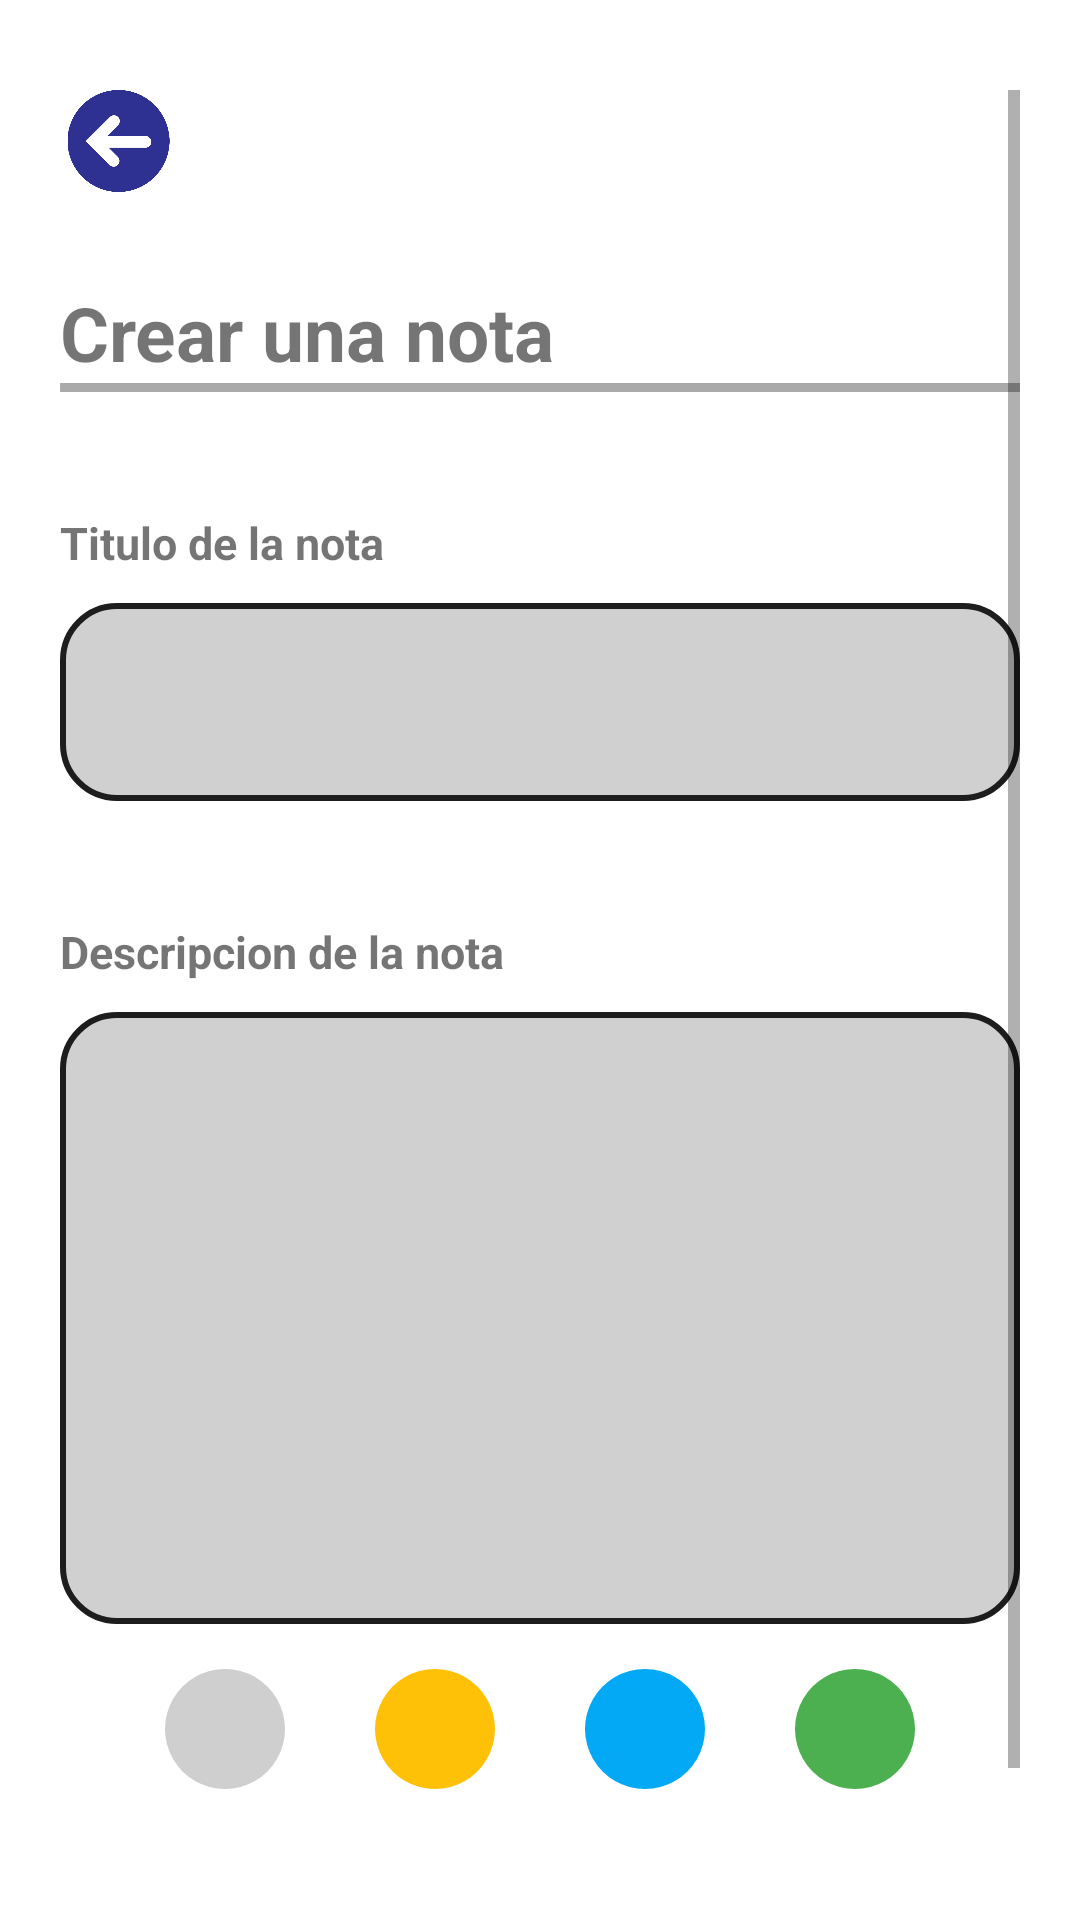

Android layout source for this screen:
<!-- AndroidManifest.xml: application theme Theme.GestionNotas -->
<!-- res/layout/activity_create_note.xml -->
<?xml version="1.0" encoding="utf-8"?>
<androidx.coordinatorlayout.widget.CoordinatorLayout xmlns:android="http://schemas.android.com/apk/res/android"
    xmlns:app="http://schemas.android.com/apk/res-auto"
    xmlns:tools="http://schemas.android.com/tools"
    android:id="@+id/main"
    android:layout_width="match_parent"
    android:layout_height="match_parent"
    tools:context=".ui.notes.CreateNote"
    android:paddingStart="20dp"
    android:paddingEnd="20dp"
    android:paddingTop="30dp"
    android:paddingBottom="5dp"
    >



    <ScrollView
        android:layout_width="match_parent"
        android:layout_height="match_parent"
        >



        <LinearLayout
            android:layout_width="match_parent"
            android:layout_height="match_parent"
            android:orientation="vertical"
            >
            <ImageView
                android:id="@+id/backButton"
                android:layout_width="35dp"
                android:layout_height="34dp"
                android:scaleType="fitCenter"
                android:src="@drawable/back"
                android:layout_marginStart="2dp"
                android:layout_gravity="start|top"
                />
            <TextView
                android:layout_width="match_parent"
                android:layout_marginTop="30dp"
                android:layout_height="wrap_content"
                android:text="Crear una nota"
                android:textSize="25dp"
                android:textStyle="bold"
                />

            <View
                android:layout_width="match_parent"
                android:layout_height="3dp"
                android:background="@android:color/darker_gray" />

            <TextView
                android:layout_width="wrap_content"
                android:layout_height="wrap_content"
                android:layout_marginTop="40dp"
                android:text="Titulo de la nota"
                android:textSize="15dp"
                android:textStyle="bold"
                />

            <EditText
                android:id="@+id/titleEditText"
                android:padding="4dp"
                android:layout_width="match_parent"
                android:layout_height="66dp"
                android:layout_marginTop="10dp"
                android:background="@drawable/edit_text_background_selector"
                />

            <TextView
                android:layout_width="wrap_content"
                android:layout_height="wrap_content"
                android:layout_marginTop="40dp"
                android:text="Descripcion de la nota"
                android:textSize="15dp"
                android:textStyle="bold"
                />

            <EditText
                android:id="@+id/descriptionEditText"
                android:padding="4dp"
                android:layout_width="match_parent"
                android:layout_height="204dp"
                android:layout_marginTop="10dp"
                android:layout_gravity="top"
                android:gravity="top"
                android:background="@drawable/edit_text_background_selector"

                />

            <LinearLayout
                android:layout_width="match_parent"
                android:layout_height="wrap_content"
                android:layout_marginTop="15dp"
                android:gravity="center"
                >

                <ImageView
                    android:id="@+id/grayColorSelected"
                    android:layout_width="wrap_content"
                    android:layout_height="wrap_content"
                    android:layout_centerInParent="true"
                    android:src="@drawable/circle_vector"
                    app:tint="#CFCFCF" />

                <ImageView
                    android:id="@+id/yellowColorSelected"
                    android:layout_marginStart="30dp"
                    android:layout_width="wrap_content"
                    android:layout_height="wrap_content"
                    android:layout_centerInParent="true"
                    android:src="@drawable/circle_vector"
                    app:tint="#FFC107" />

                <ImageView
                    android:id="@+id/blueColorSelected"
                    android:layout_marginStart="30dp"
                    android:layout_width="wrap_content"
                    android:layout_height="wrap_content"
                    android:layout_centerInParent="true"
                    android:src="@drawable/circle_vector"
                    app:tint="#03A9F4" />

                <ImageView
                    android:id="@+id/greenColorSelected"
                    android:layout_marginStart="30dp"
                    android:layout_width="wrap_content"
                    android:layout_height="wrap_content"
                    android:layout_centerInParent="true"
                    android:src="@drawable/circle_vector"
                    app:tint="#4CAF50" />
            </LinearLayout>

            <Button
                android:id="@+id/createButton"
                android:layout_width="wrap_content"
                android:layout_height="wrap_content"
                android:layout_marginTop="40dp"
                android:layout_gravity="center"
                android:backgroundTint="#2E3191"
                android:text="Crear nota"
                />
        </LinearLayout>
    </ScrollView>



</androidx.coordinatorlayout.widget.CoordinatorLayout>
<!-- resources referenced by this layout -->
<resources>
  <!-- drawable back: png bitmap (drawable, 13798 bytes) -->
  <!-- drawable circle_vector (drawable) -->
  <vector xmlns:android="http://schemas.android.com/apk/res/android"
      android:width="40dp"
      android:height="40dp"
      android:viewportWidth="100"
      android:viewportHeight="100">
      <path
          android:pathData="M 50,0
                            A 50,50 0 1,1 49.99,0 Z"
      android:fillColor="#FF5722" /> 
  </vector>
  <!-- drawable edit_text_background_selector (drawable) -->
  <selector xmlns:android="http://schemas.android.com/apk/res/android">
      <item android:state_focused="true">
          <shape>
              <solid android:color="#2F000000" /> 
              <corners android:radius="12dp" />
              <stroke android:width="2dp" android:color="#1E1D1D"/> 
          </shape>
      </item>
      <item android:state_focused="false">
          <shape>
              <solid android:color="#2F000000" /> 
              <corners android:radius="18dp" />
              <stroke android:width="2dp" android:color="#1E1D1D"/> 
          </shape>
      </item>
  </selector>
  <style name="Theme.GestionNotas" parent="Theme.MaterialComponents.DayNight.NoActionBar">
          
          <item name="colorPrimary">@color/purple_500</item>
          <item name="colorPrimaryVariant">@color/purple_700</item>
          <item name="colorOnPrimary">@color/white</item>
          
          <item name="colorSecondary">@color/teal_200</item>
          <item name="colorSecondaryVariant">@color/teal_700</item>
          <item name="colorOnSecondary">@color/black</item>
          
          <item name="android:statusBarColor">?attr/colorPrimaryVariant</item>
          
      </style>
  <!-- not gathered from this repository: default colours our renderer supplied (Android Studio template values) -->
  <color name="purple_500">#FF6200EE</color>
  <color name="purple_700">#FF3700B3</color>
  <color name="teal_200">#FF03DAC5</color>
  <color name="teal_700">#FF018786</color>
  <color name="black">#FF000000</color>
  <color name="white">#FFFFFFFF</color>
</resources>
